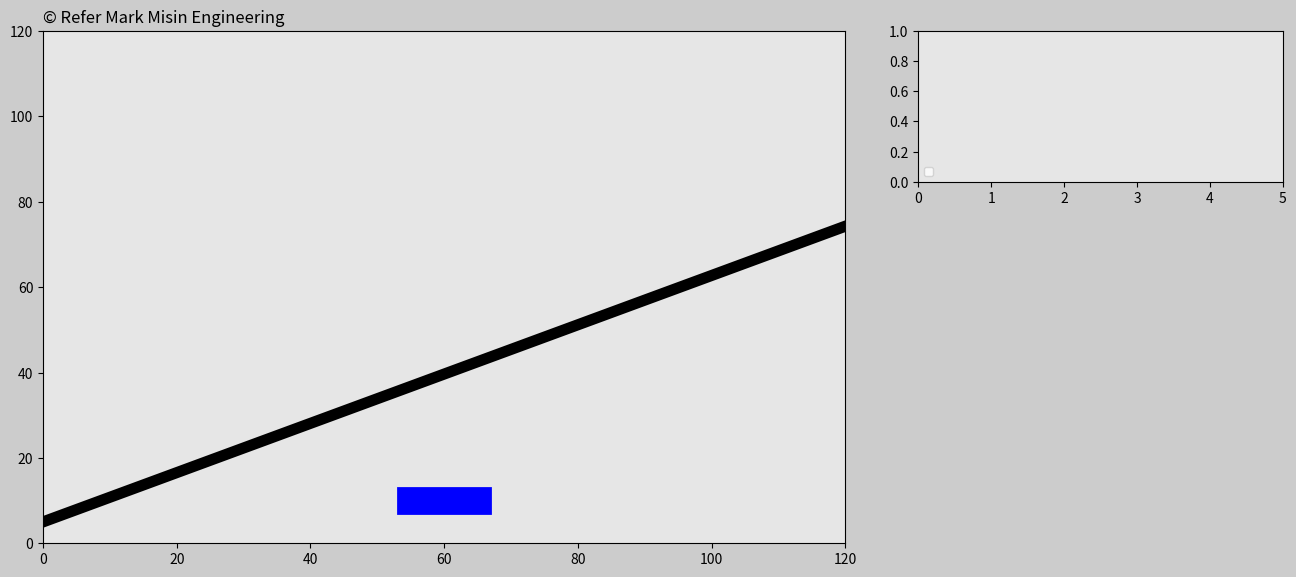

Python code for this plot:
# ============================================
#   zhangqq
#   Apr-23, 2023
#   Chongqing
# ============================================


import matplotlib.pyplot as plt
import matplotlib.animation as animation
import matplotlib.gridspec as gridspec
import numpy as np
import random


# 仿真时间
t0 = 0
dt = 0.02
t_end = 5
t = np.arange(t0, t_end+dt, dt)

# 仿真次数
trials = 3

# PID控制参数
Kp = 300
Ki = 10
Kd = 300

# 车子基本信息
mass_train = 100
g = 10
G = mass_train*g
height_half_train = 10
width_half_train = 5

# cube尺寸
leng_cube = 5

# 轨道坡度角
angle = np.pi/6  # 即30deg

# 重力切向分力
F_t = G*np.sin(angle)

# 初始化矩阵
pos_x_train = np.zeros((trials, len(t)))
pos_y_train = np.zeros((trials, len(t)))
disp_train = np.zeros((trials, len(t)))
v_train = np.zeros((trials, len(t)))
a_train = np.zeros((trials, len(t)))
pos_x_cube = np.zeros((trials, len(t)))
pos_y_cube = np.zeros((trials, len(t)))
e_p = np.zeros((trials, len(t)))
e_i = np.zeros((trials, len(t)))
e_d = np.zeros((trials, len(t)))

# 轨道位置
x0 = 0
y0 = 5
xn = 120
yn = y0 + 120*np.tan(angle)

# 车子的初始状态，此处不定义位移，初始位移在while trials里面更新
init_pos_x_train = xn
init_pos_y_train = yn
init_v_train = 0
init_a_train = 0

# 函数: 随机生成cube的x、y坐标
def get_pos_cube(yn, height_half_train):
    x = random.uniform(0, 120)
    y = random.uniform(yn+200+height_half_train, yn+400+height_half_train)
    return x, y


global_trials = trials
while(trials > 0):
    # 获取cube的初始位置
    pos_x_cube_ref = get_pos_cube(yn, height_half_train)[0]
    pos_y_cube_ref = get_pos_cube(yn, height_half_train)[1]

    # 第几次trial
    trial = global_trials - trials

    # 完成cube的矩阵，x始终不变，y为初始位置减去下坠位移
    pos_x_cube[trial] = pos_x_cube_ref
    pos_y_cube[trial] = pos_y_cube_ref - g*t**2/2


    # 车子的初始位移
    init_disp_train = (init_pos_x_train**2 + init_pos_y_train**2)**0.5

    # 赋予车子坐标、位移、速度、加速度矩阵初始值
    pos_x_train[trial][0] = init_pos_x_train
    pos_y_train[trial][0] = init_pos_y_train
    disp_train[trial][0] = init_disp_train
    v_train[trial][0] = 0
    a_train[trial][0] = 0

    # 通过误差e，推算车子相关矩阵在每个t_i的值
    for i in range(1, len(t)):

        # 车子与cube的x坐标误差
        e_p[trial][i] = pos_x_cube_ref - pos_x_train[trial][i]
        e_i[trial][i] = (e_p[trial][i] + e_p[trial][i-1])/2*dt
        e_d[trial][i] = (e_p[trial][i] - e_p[trial][i-1])/dt

        # PID控制公式
        F_pid = Kp*e_p[trial][i] + Ki*e_i[trial][i] + Kd*e_d[trial][i]

        # 计算车子驱动合力：F_pid + 重力切向分力
        F_d = F_pid + F_t

        # 用牛顿第二定律F=ma，推算车子的加速度、速度、位移、坐标矩阵
        a_train[trial][i] = F_d/mass_train
        v_train[trial][i] = (a_train[trial][i] + a_train[trial][i-1])/2*dt
        disp_train[trial][i] = (v_train[trial][i] + v_train[trial][i-1])/2*dt
        pos_x_train[trial][i] = disp_train[trial][i]*np.cos(angle)
        pos_y_train[trial][i] = disp_train[trial][i]*np.sin(angle)

        # # 判断车子是否接住了cube
        # if pos_y_cube[trial][i]-pos_x_train[trial][i] < width_half_cube+width_half_train:

    # 更新下一个trial车子的位置初始值，定为这个trial结束时的位置
    init_pos_x_train = pos_x_train[trial][-1]
    init_pos_y_train = pos_y_train[trial][-1]

    trials = trials - 1


# -------------------------------- 作图区 --------------------------------

# 创建figure
fig = plt.figure(figsize=(16, 9), facecolor=(0.8,0.8,0.8))

# plot布局：4行3列
gs = gridspec.GridSpec(4, 3)

# 主plot，合并前三行前二列
ax_main = fig.add_subplot(gs[0:3, 0:2], facecolor=(0.9,0.9,0.9))
copyright = ax_main.text(0, 122, '© Refer Mark Misin Engineering', size=12)  # 在主plot头上添加版权声明
rail, = ax_main.plot([x0, xn], [y0, yn], 'k', lw=8)
train, = ax_main.plot([60-(width_half_train-height_half_train), 60+(width_half_train-height_half_train)], [10, 10], 'b', lw=2*height_half_train)
# train, = ax_main.plot([55, 65], [10, 10], 'b', lw=50)
# train, = ax_main.plot([55, 65], [10, 10], 'b', lw=2)
cube, = ax_main.plot([], [], 'k', lw=leng_cube)
plt.xlim(0, 120)
plt.ylim(0, 120)

ax1 = fig.add_subplot(gs[0, 2], facecolor=(0.9,0.9,0.9))
plt.xlim(t0, t_end)
plt.legend(loc='lower left',fontsize='small')





plt.show()
